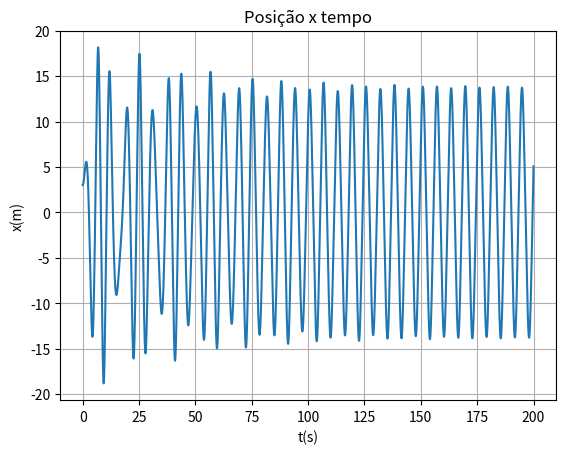
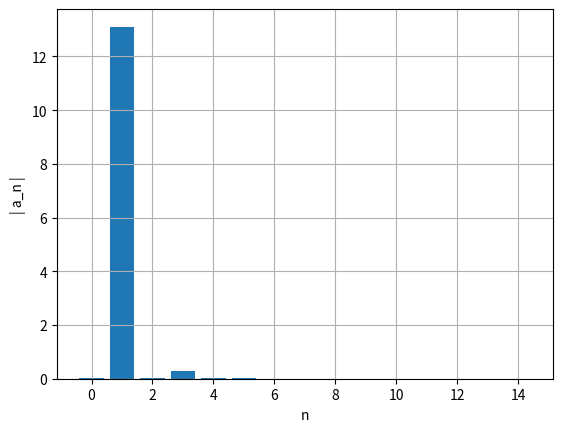
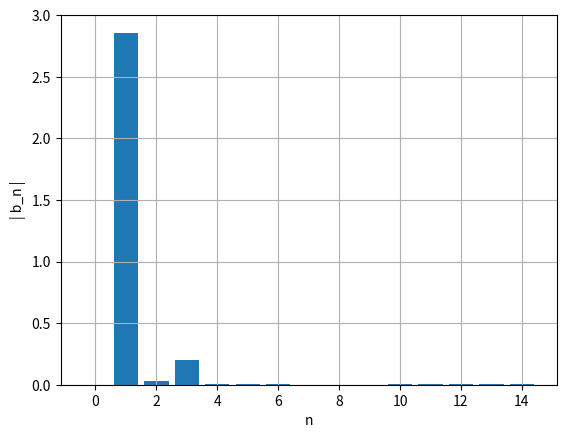

Recreate these plots in Python, in order.
import matplotlib.pyplot as plt
import numpy as np

def abfourier(tp,xp,it0,it1,nf):
#
# cálculo dos coeficientes de Fourier a_nf e b_nf
#       a_nf = 2/T integral ( xp cos( nf w) ) dt   entre tp(it0) e tp(it1)
#       b_nf = 2/T integral ( xp sin( nf w) ) dt   entre tp(it0) e tp(it1)    
# integracao numerica pela aproximação trapezoidal
# input: matrizes tempo tp   (abcissas)
#                 posição xp (ordenadas) 
#       indices inicial it0
#               final   it1  (ao fim de um período)   
#       nf índice de Fourier
# output: af_bf e bf_nf  
# 
    dt=tp[1]-tp[0]
    per=tp[it1]-tp[it0]
    ome=2*np.pi/per

    s1=xp[it0]*np.cos(nf*ome*tp[it0])
    s2=xp[it1]*np.cos(nf*ome*tp[it1])
    st=xp[it0+1:it1]*np.cos(nf*ome*tp[it0+1:it1])
    soma=np.sum(st)
    
    q1=xp[it0]*np.sin(nf*ome*tp[it0])
    q2=xp[it1]*np.sin(nf*ome*tp[it1])
    qt=xp[it0+1:it1]*np.sin(nf*ome*tp[it0+1:it1])
    somq=np.sum(qt)
    
    intega=((s1+s2)/2+soma)*dt
    af=2/per*intega
    integq=((q1+q2)/2+somq)*dt
    bf=2/per*integq
    return af,bf

def maxminv(xm1,xm2,xm3,ym1,ym2,ym3):
# Máximo ou mínimo usando o polinómio de Lagrange
# Dados (input): (x0,y0), (x1,y1) e (x2,y2)
# Resultados (output): xm, ymax
    xab=xm1-xm2
    xac=xm1-xm3
    xbc=xm2-xm3
    a=ym1/(xab*xac)
    b=-ym2/(xab*xbc)
    c=ym3/(xac*xbc)
    xmla=(b+c)*xm1+(a+c)*xm2+(a+b)*xm3
    xm=0.5*xmla/(a+b+c)
    xta=xm-xm1
    xtb=xm-xm2
    xtc=xm-xm3
    ymax=a*xtb*xtc+b*xta*xtc+c*xta*xtb
    return xm, ymax

t0 = 0.0
tf = 200
dt = 0.001
n = int((tf-t0)/dt)
k = 1
m = 1
x0 = 3
v0 = 0
b = 0.05
f0 = 7.5
alpha = 0.002
wf = 1  # frequencia força externa

t = np.zeros(n+1)
x = np.zeros(n+1)
vx = np.zeros(n+1)
ax = np.zeros(n+1)
emec = np.zeros(n+1)

x[0] = x0
vx[0] = v0


# a)
for i in range(n):
    t[i+1] = t[i] + dt
    ax[i] = (-k*x[i]*(1+2*alpha*x[i]**2) - b*vx[i] + f0*np.cos(wf*t[i]))/m
    vx[i+1] = vx[i] + ax[i] * dt
    x[i+1] = x[i] + vx[i+1] * dt
    emec[i] = 0.5*m*vx[i]*2 + 0.5*k*x[i]*2   # Emec = Ec + EpotElastica

plt.title("Posição x tempo")
plt.plot(t,x)
plt.xlabel("t(s)")
plt.ylabel("x(m)")
plt.grid()
plt.show()


# b)
peaks = []
for i in range(n):
    if(x[i-1]<x[i] and x[i]>x[i+1] and t[i]>100):
        peaks.append(i)

tmax = np.zeros(len(peaks))
xmax = np.zeros(len(peaks))
c=0
for i in peaks:
    tmax[c], xmax[c] = maxminv(t[i-1], t[i], t[i+1], x[i-1], x[i], x[i+1])
    c+=1

amplitude = np.mean(xmax)
print(f"Amplitude: {amplitude:.3f} m") 
periodo = tmax[1]-tmax[0]
print(f"Período: {periodo:.3f} s")


# c)
x_temp = x[t > 100]
t_temp = t[t > 100]
# ind=np.transpose([0 for i in range(1000)

afo = np.zeros(15)
bfo = np.zeros(15)
ind = np.argwhere(np.diff(np.sign(np.diff(x_temp))) == -2)

xp = x[peaks[0]:peaks[1]]  # slices
tp = t[peaks[0]:peaks[1]]

it1 = int((tp[len(tp)-1]-tp[0])/dt)

t0 = int(ind[-2])
t1 = int(ind[-1])
for i in range(15):

    af, bf = abfourier(t_temp, x_temp, t0, t1, i)
    afo[i] = af # isto é importante
    bfo[i] = bf # isto é importante
    print('afo = ',i,af,bf,np.sqrt(af**2+bf**2))

# numpy.linspace(start, stop, num=50)
ii = np.linspace(0, 14, 15) 
plt.figure()
plt.ylabel('| a_n |')
plt.xlabel('n')
plt.bar(ii, np.abs(afo))
plt.grid()
plt.show()


ii = np.linspace(0, 14, 15)
plt.figure()
plt.ylabel('| b_n |')
plt.xlabel('n')
plt.bar(ii, np.abs(bfo))
plt.grid()
plt.show()